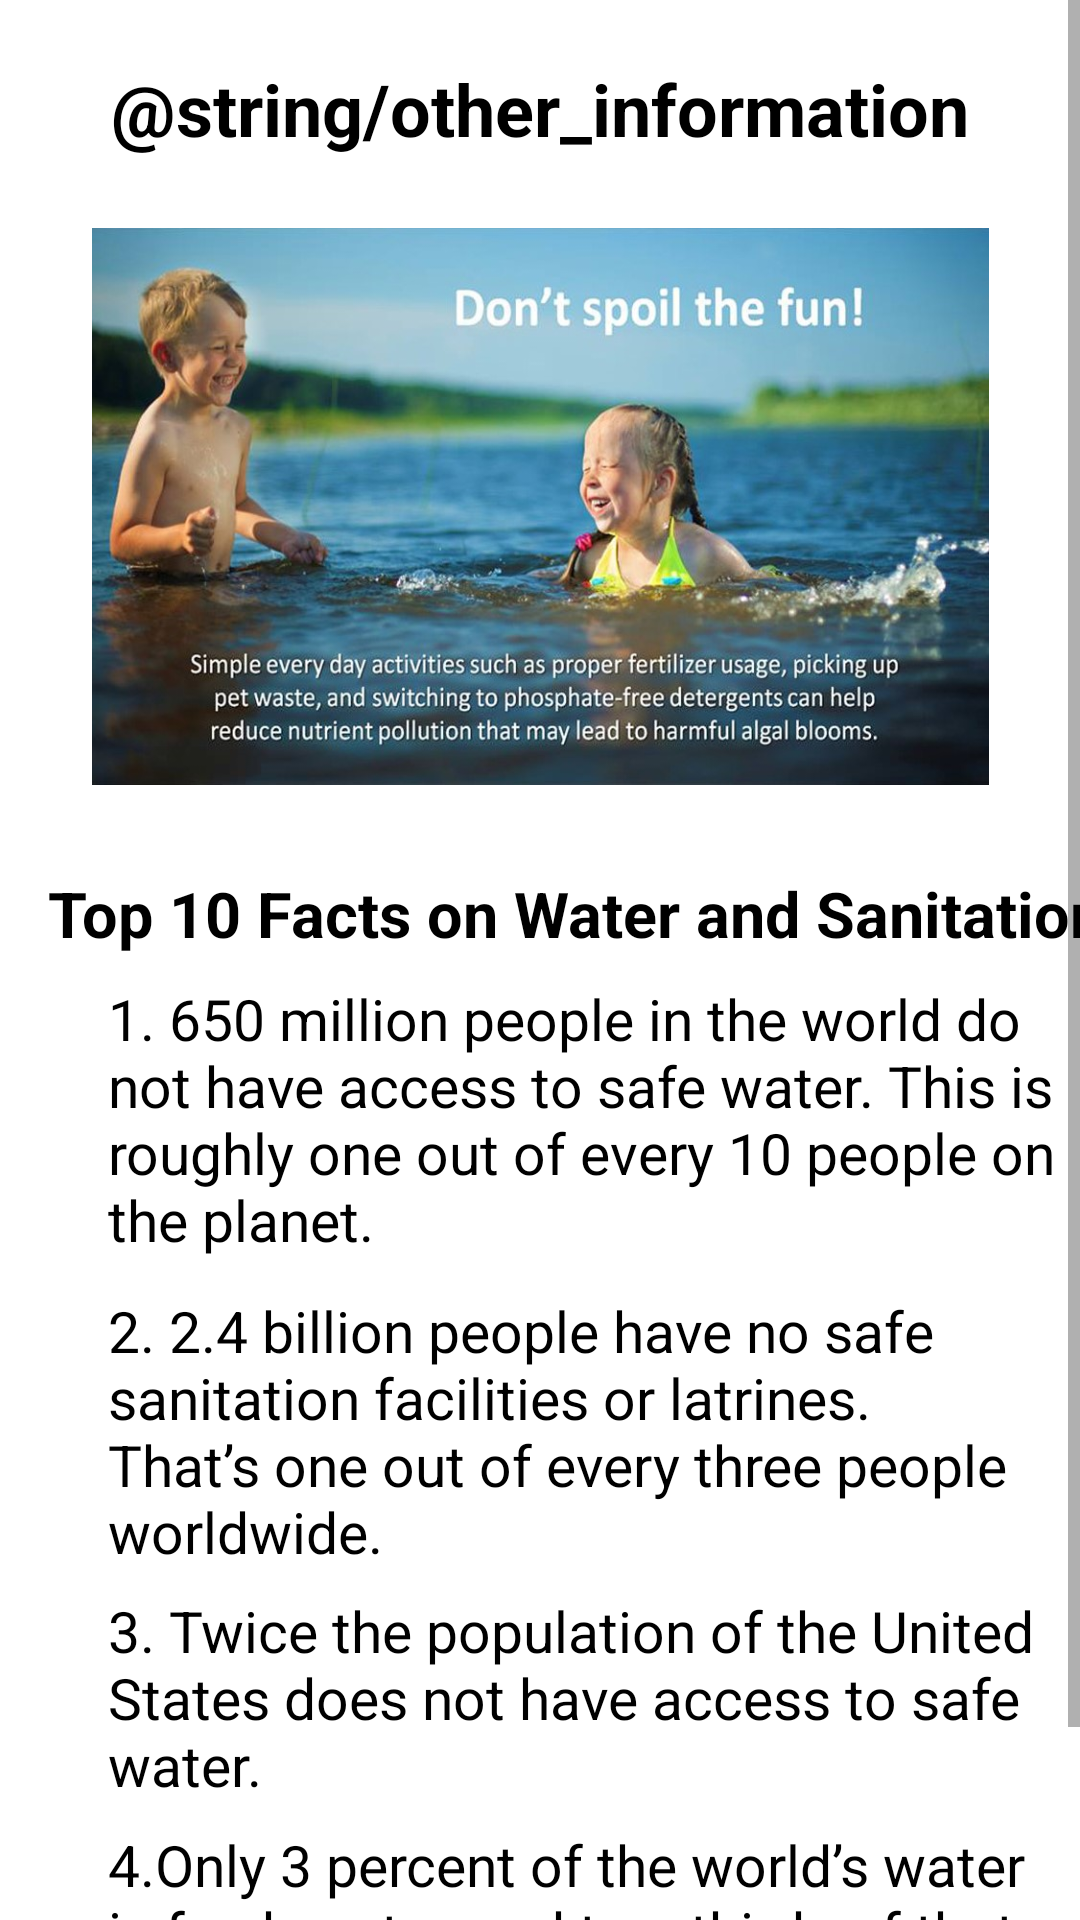

The Android layout XML behind this screen, and the referenced resources:
<!-- AndroidManifest.xml: application theme Theme.UEEMobileApp -->
<!-- res/layout/activity_student_other_information.xml -->
<?xml version="1.0" encoding="utf-8"?>
<androidx.constraintlayout.widget.ConstraintLayout xmlns:android="http://schemas.android.com/apk/res/android"
    xmlns:app="http://schemas.android.com/apk/res-auto"
    xmlns:tools="http://schemas.android.com/tools"
    android:layout_width="match_parent"
    android:layout_height="match_parent"
    tools:context=".StudentOtherInformationActivity">

    <ScrollView
        android:layout_width="match_parent"
        android:layout_height="match_parent"
        android:background="@drawable/background_color"
        tools:layout_editor_absoluteX="-30dp"
        tools:layout_editor_absoluteY="207dp">

        <androidx.constraintlayout.widget.ConstraintLayout
            android:layout_width="match_parent"
            android:layout_height="match_parent">

            <TextView
                android:id="@+id/saveProtctWater"
                android:layout_width="wrap_content"
                android:layout_height="wrap_content"
                android:layout_marginTop="20dp"
                android:text="@string/other_information"
                android:textAlignment="center"
                android:textColor="#000000"
                android:textSize="24sp"
                android:textStyle="bold"
                app:layout_constraintEnd_toEndOf="parent"
                app:layout_constraintStart_toStartOf="parent"
                app:layout_constraintTop_toTopOf="parent" />

            <ImageView
                android:id="@+id/imageView7"
                android:layout_width="299dp"
                android:layout_height="219dp"
                android:layout_marginTop="7dp"
                app:layout_constraintEnd_toEndOf="parent"
                app:layout_constraintStart_toStartOf="parent"
                app:layout_constraintTop_toBottomOf="@+id/saveProtctWater"
                app:srcCompat="@drawable/other_information" />

            <TextView
                android:id="@+id/textView6"
                android:layout_width="wrap_content"
                android:layout_height="wrap_content"
                android:layout_marginStart="16dp"
                android:layout_marginTop="12dp"
                android:text="Top 10 Facts on Water and Sanitation  "
                android:textColor="#000000"
                android:textSize="21sp"
                android:textStyle="bold"
                app:layout_constraintStart_toStartOf="parent"
                app:layout_constraintTop_toBottomOf="@+id/imageView7" />

            <TextView
                android:id="@+id/textView7"
                android:layout_width="335dp"
                android:layout_height="92dp"
                android:layout_marginStart="36dp"
                android:layout_marginTop="8dp"
                android:text="1. 650 million people in the world do not have access to safe water. This is roughly one out of every 10 people on the planet."
                android:textColor="#000000"
                android:textSize="19sp"
                app:layout_constraintStart_toStartOf="parent"
                app:layout_constraintTop_toBottomOf="@+id/textView6" />

            <TextView
                android:id="@+id/textView5"
                android:layout_width="335dp"
                android:layout_height="92dp"
                android:layout_marginStart="36dp"
                android:layout_marginTop="12dp"
                android:text="2. 2.4 billion people have no safe sanitation facilities or latrines. That’s one out of every three people worldwide."
                android:textColor="#000000"
                android:textSize="19sp"
                app:layout_constraintStart_toStartOf="parent"
                app:layout_constraintTop_toBottomOf="@+id/textView7" />

            <TextView
                android:id="@+id/textView8"
                android:layout_width="329dp"
                android:layout_height="79dp"
                android:layout_marginStart="36dp"
                android:layout_marginTop="112dp"
                android:text="3. Twice the population of the United States does not have access to safe water."
                android:textColor="#000000"
                android:textSize="19sp"
                app:layout_constraintStart_toStartOf="parent"
                app:layout_constraintTop_toBottomOf="@+id/textView7" />

            <TextView
                android:id="@+id/textView9"
                android:layout_width="337dp"
                android:layout_height="103dp"
                android:layout_marginStart="36dp"
                android:layout_marginTop="190dp"
                android:text="4.Only 3 percent of the world’s water is fresh water, and two-thirds of that is tucked away in frozen glaciers or otherwise unavailable for our use."
                android:textColor="#000000"
                android:textSize="19sp"
                app:layout_constraintBottom_toBottomOf="parent"
                app:layout_constraintStart_toStartOf="parent"
                app:layout_constraintTop_toBottomOf="@+id/textView7"
                app:layout_constraintVertical_bias="0.0" />

        </androidx.constraintlayout.widget.ConstraintLayout>
    </ScrollView>

</androidx.constraintlayout.widget.ConstraintLayout>
<!-- resources referenced by this layout -->
<resources>
  <!-- drawable other_information: jpg bitmap (drawable, 241117 bytes) -->
  <style name="Theme.UEEMobileApp" parent="Theme.MaterialComponents.DayNight.DarkActionBar">
          
          <item name="colorPrimary">@color/purple_500</item>
          <item name="colorPrimaryVariant">@color/purple_700</item>
          <item name="colorOnPrimary">@color/white</item>
          
          <item name="colorSecondary">@color/teal_200</item>
          <item name="colorSecondaryVariant">@color/teal_700</item>
          <item name="colorOnSecondary">@color/black</item>
          
          <item name="android:statusBarColor" tools:targetApi="l">?attr/colorPrimaryVariant</item>
          
      </style>
  <!-- not gathered from this repository: default colours our renderer supplied (Android Studio template values) -->
  <color name="purple_500">#FF6200EE</color>
  <color name="purple_700">#FF3700B3</color>
  <color name="teal_200">#FF03DAC5</color>
  <color name="teal_700">#FF018786</color>
  <color name="black">#FF000000</color>
  <color name="white">#FFFFFFFF</color>
</resources>
